The GitHub repository wendayusup/RingClassification contains a labelled image folder "dataset_split" with 2 categories: defect ring, normal ring. Examples follow, each with its label.

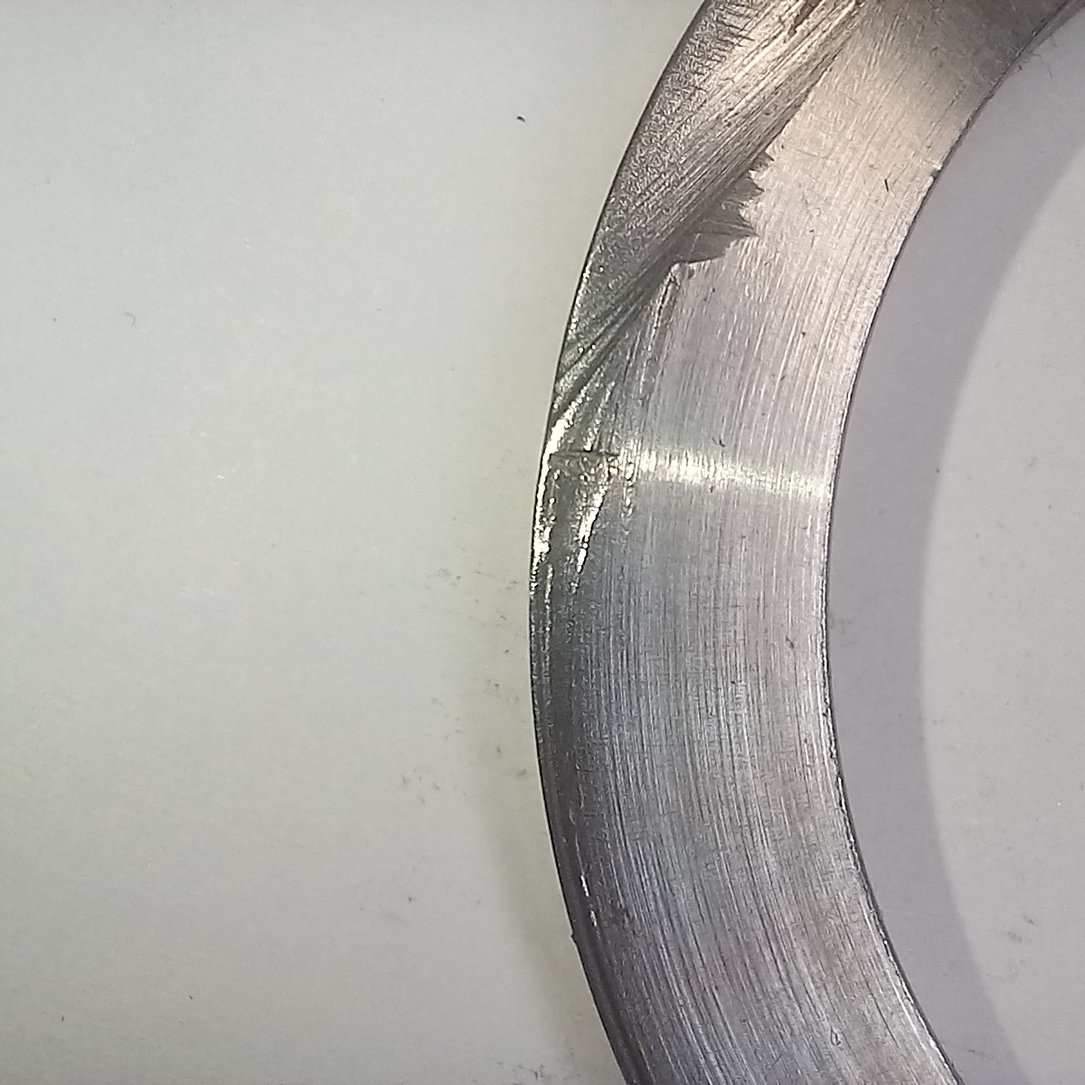
Label: defect ring

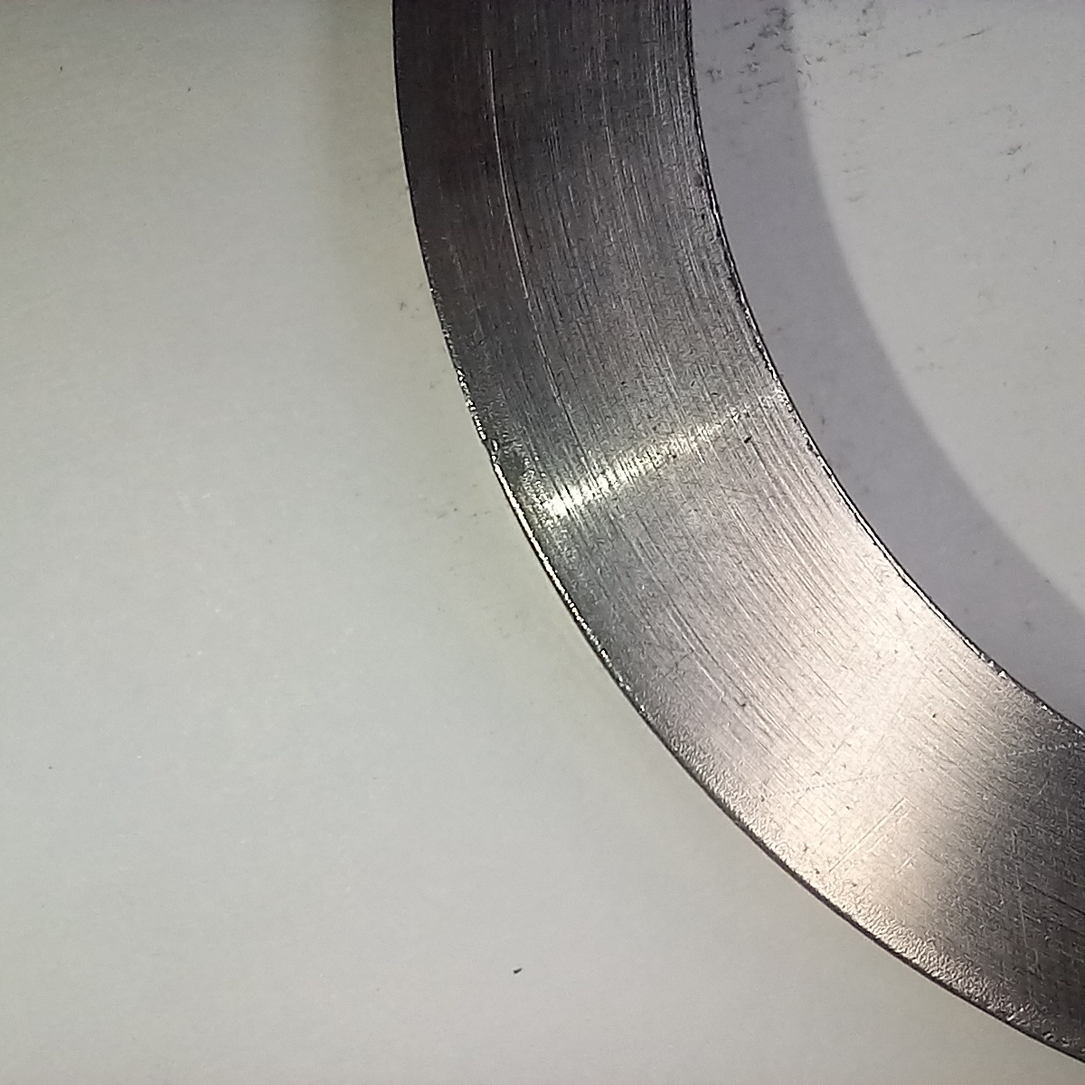
Label: normal ring

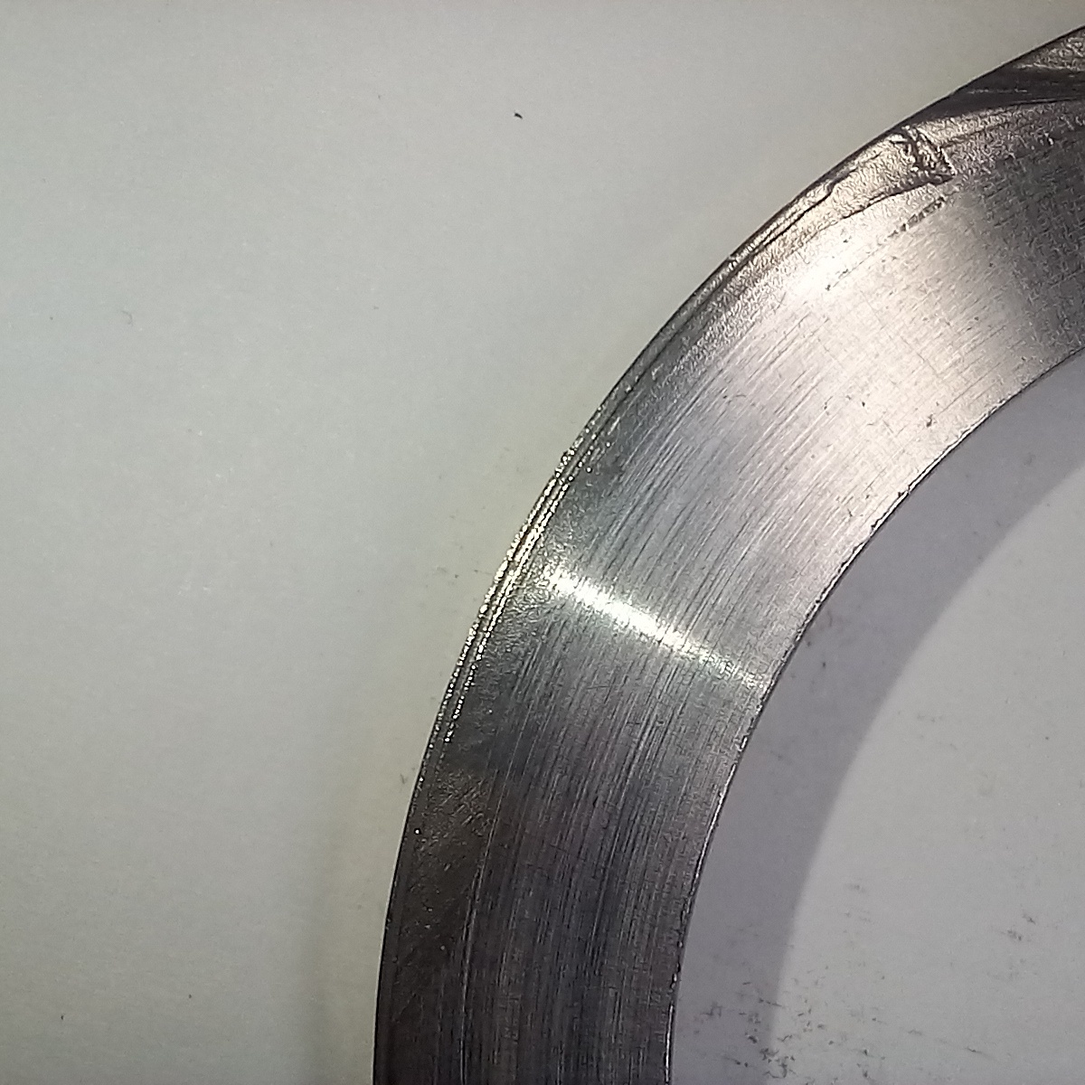
Label: defect ring

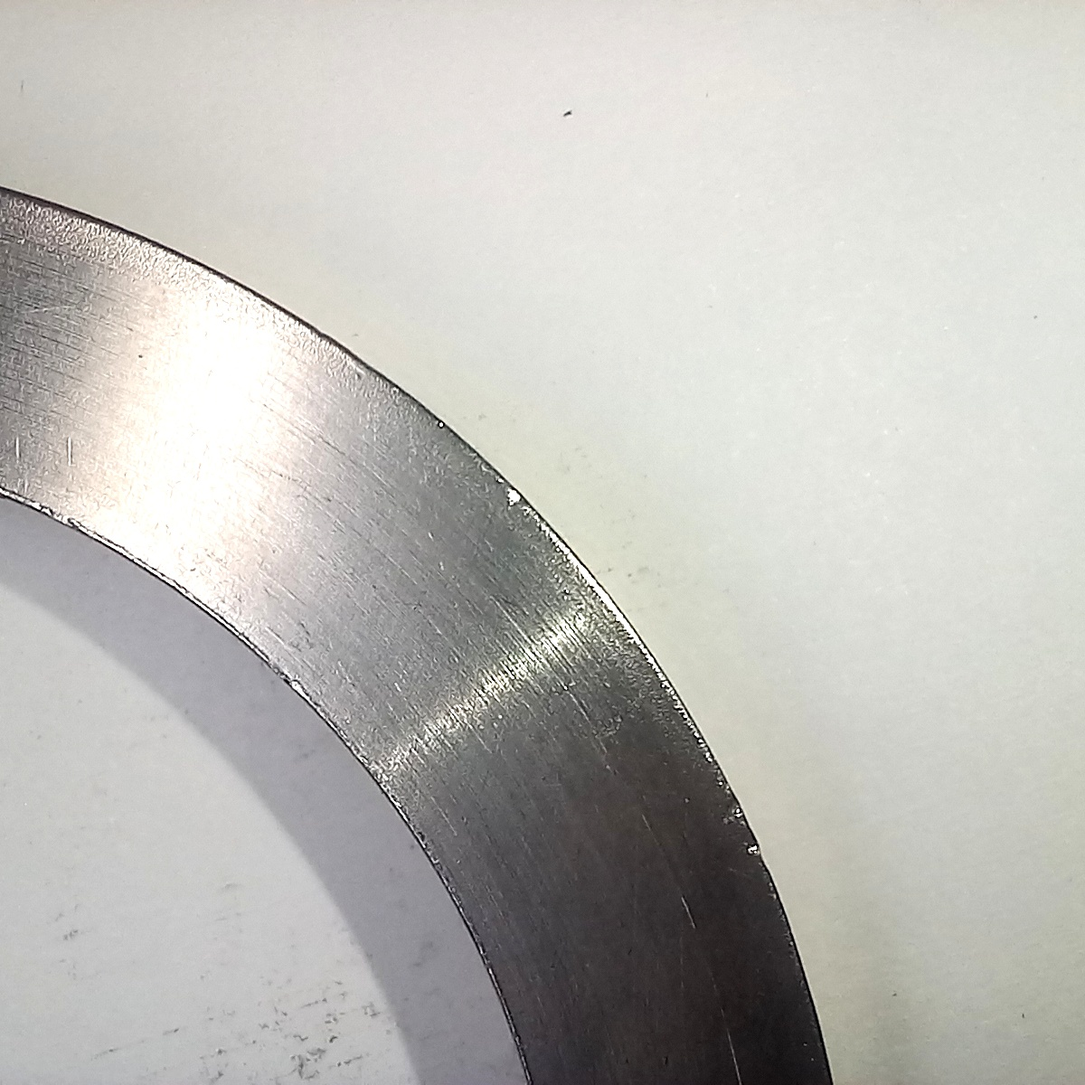
Label: normal ring

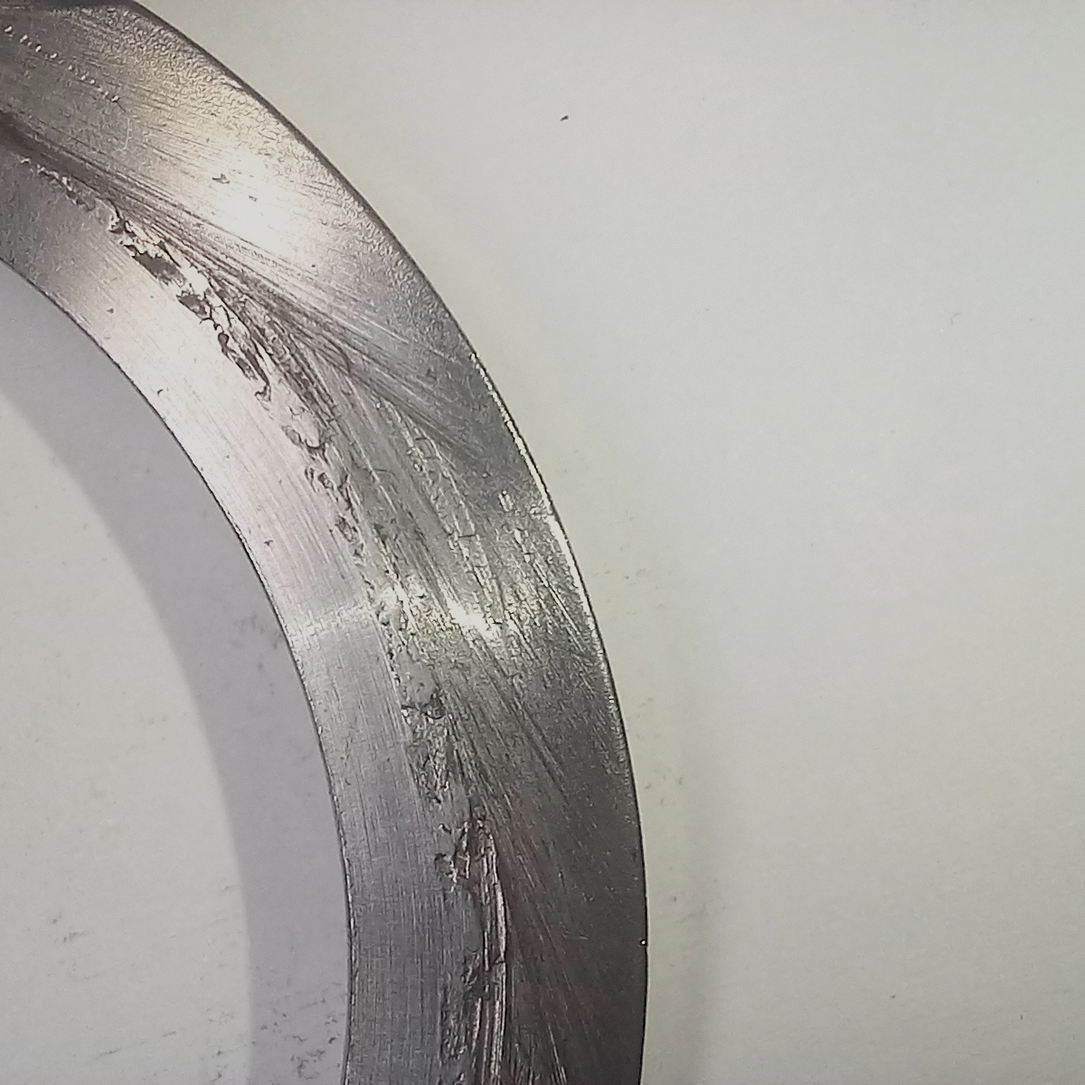
Label: defect ring

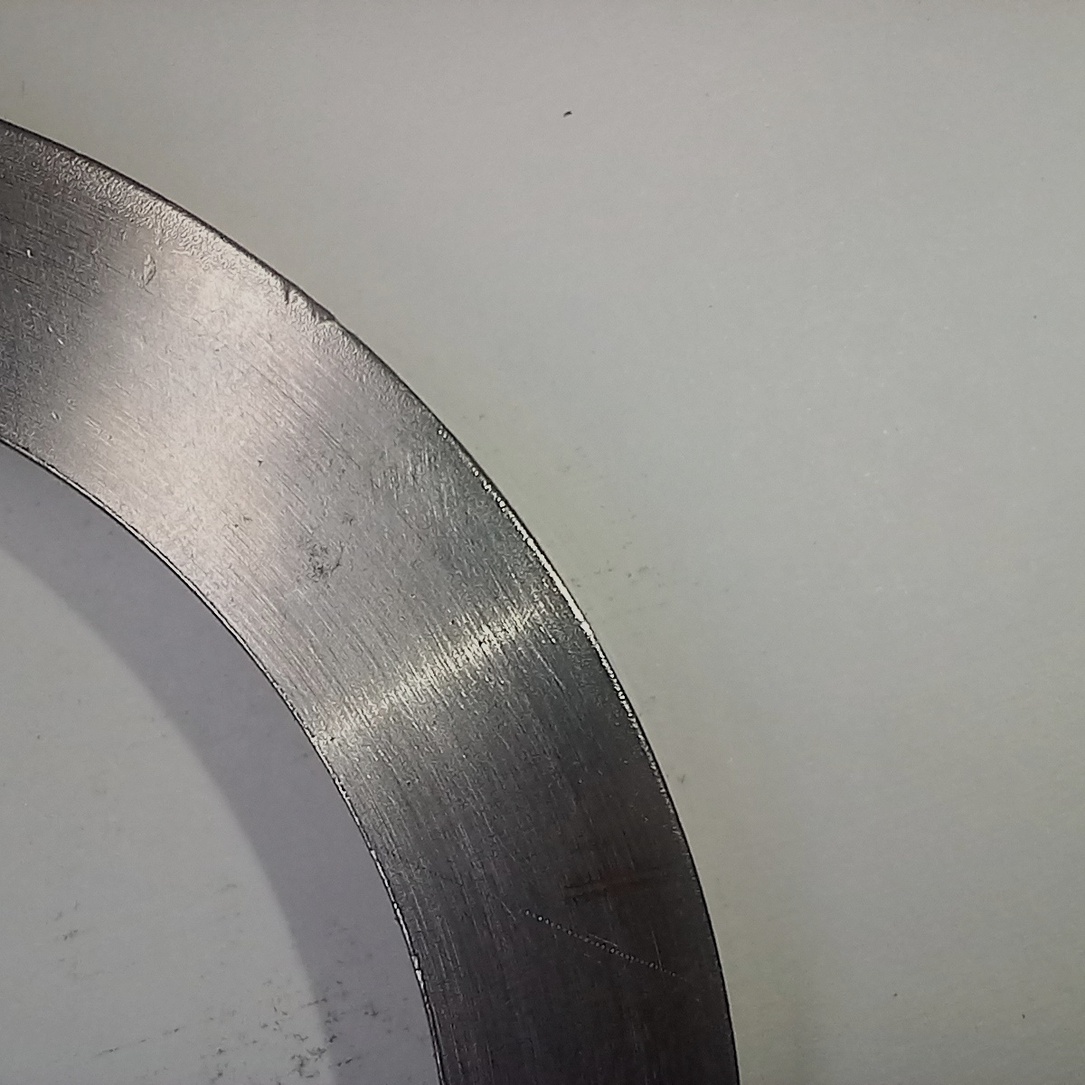
Label: normal ring
